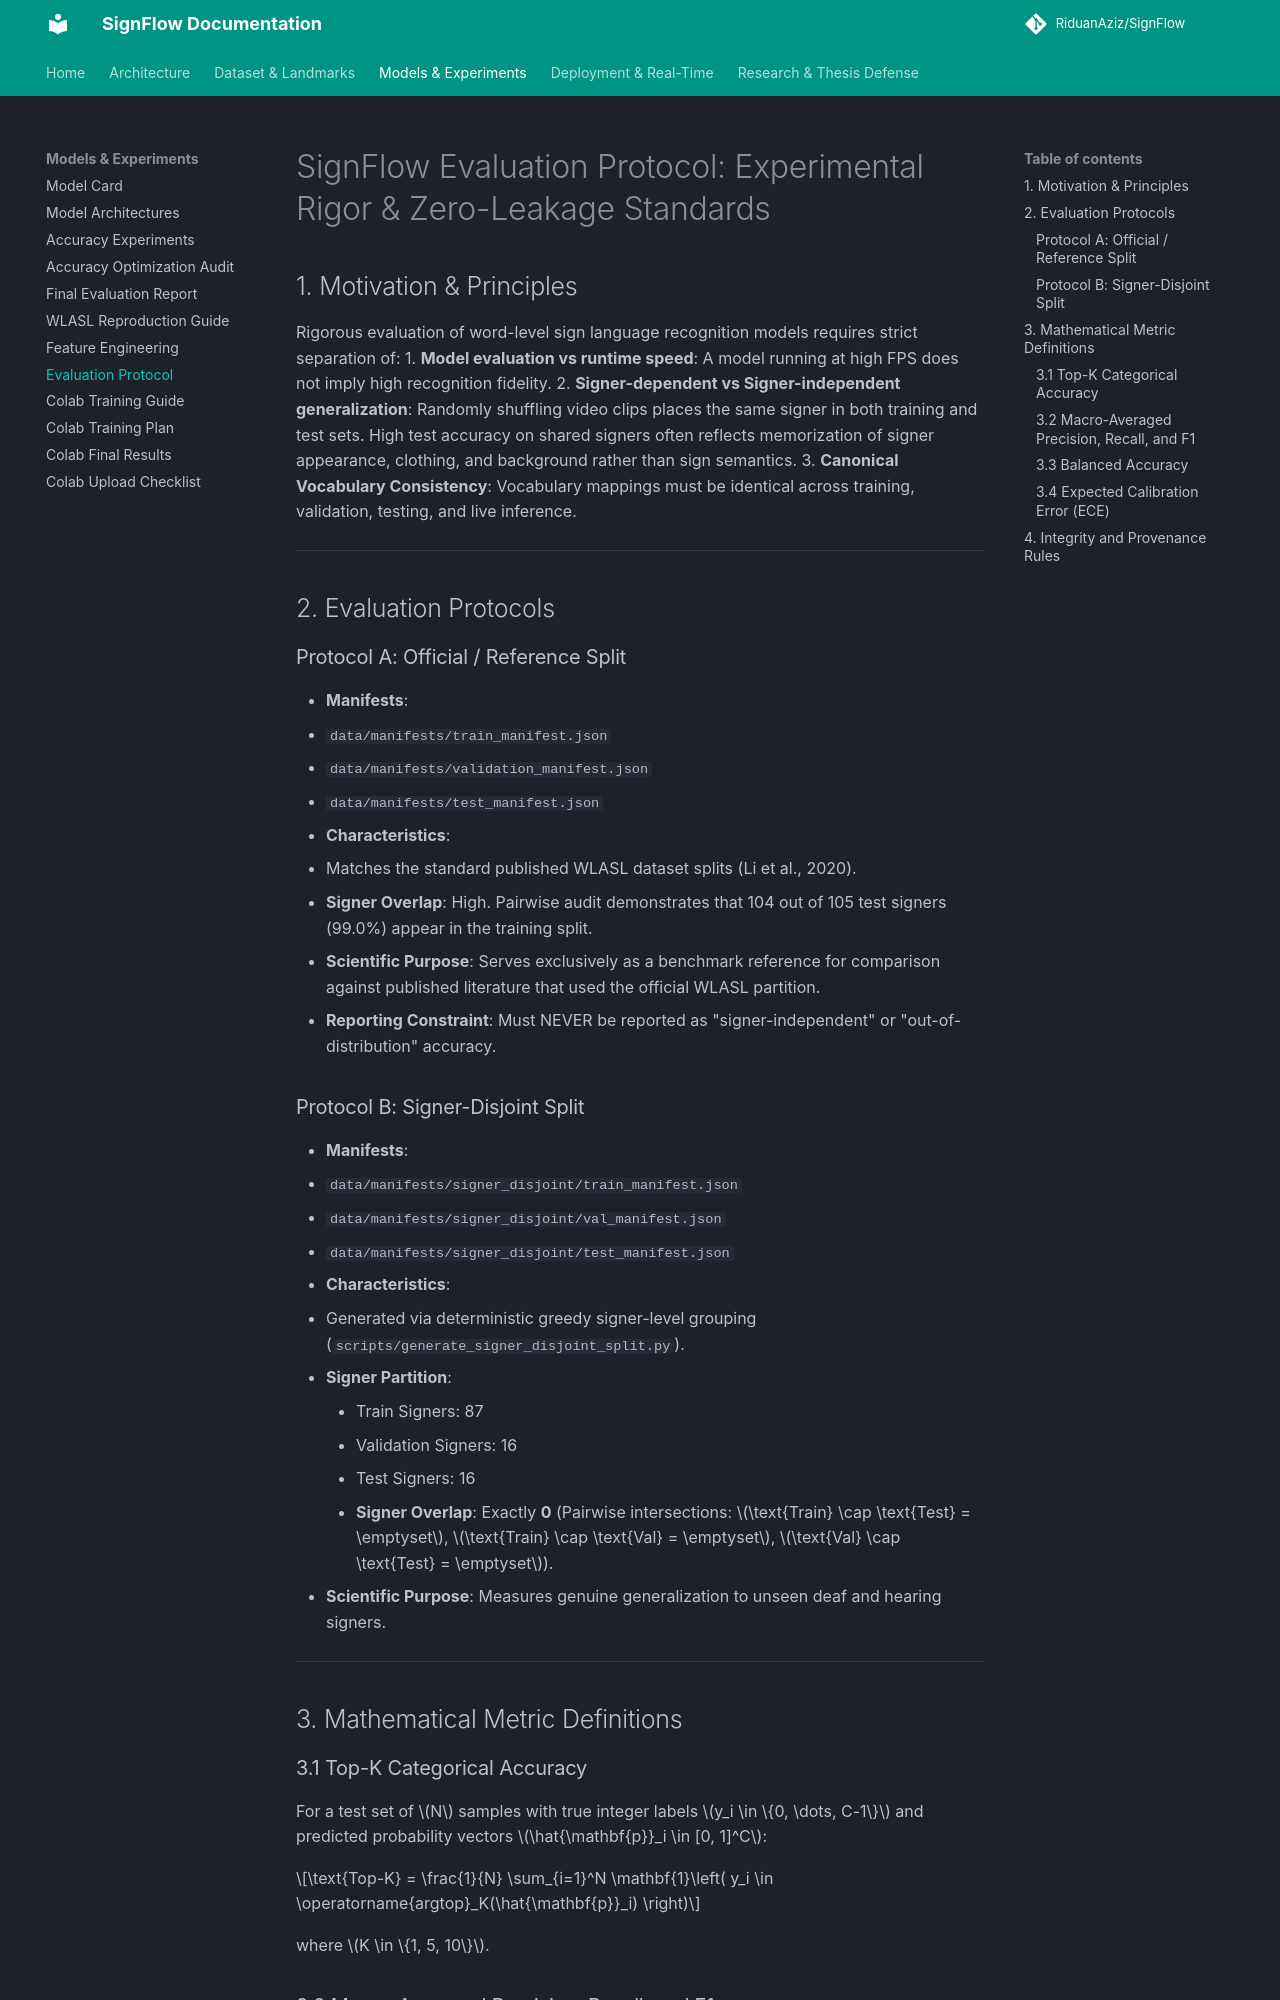

repository: RiduanAziz/Robust-Real-Time-Dynamic-Word-Level-American-Sign-Language-Recognition · page: research/EVALUATION_PROTOCOL/index.html · generator: mkdocs

# SignFlow Evaluation Protocol: Experimental Rigor & Zero-Leakage Standards

## 1. Motivation & Principles

Rigorous evaluation of word-level sign language recognition models requires strict separation of:
1. **Model evaluation vs runtime speed**: A model running at high FPS does not imply high recognition fidelity.
2. **Signer-dependent vs Signer-independent generalization**: Randomly shuffling video clips places the same signer in both training and test sets. High test accuracy on shared signers often reflects memorization of signer appearance, clothing, and background rather than sign semantics.
3. **Canonical Vocabulary Consistency**: Vocabulary mappings must be identical across training, validation, testing, and live inference.

---

## 2. Evaluation Protocols

### Protocol A: Official / Reference Split
- **Manifests**:
  - `data/manifests/train_manifest.json`
  - `data/manifests/validation_manifest.json`
  - `data/manifests/test_manifest.json`
- **Characteristics**:
  - Matches the standard published WLASL dataset splits (Li et al., 2020).
  - **Signer Overlap**: High. Pairwise audit demonstrates that 104 out of 105 test signers (99.0%) appear in the training split.
  - **Scientific Purpose**: Serves exclusively as a benchmark reference for comparison against published literature that used the official WLASL partition.
  - **Reporting Constraint**: Must NEVER be reported as "signer-independent" or "out-of-distribution" accuracy.

### Protocol B: Signer-Disjoint Split
- **Manifests**:
  - `data/manifests/signer_disjoint/train_manifest.json`
  - `data/manifests/signer_disjoint/val_manifest.json`
  - `data/manifests/signer_disjoint/test_manifest.json`
- **Characteristics**:
  - Generated via deterministic greedy signer-level grouping (`scripts/generate_signer_disjoint_split.py`).
  - **Signer Partition**:
    - Train Signers: 87
    - Validation Signers: 16
    - Test Signers: 16
    - **Signer Overlap**: Exactly **0** (Pairwise intersections: $\text{Train} \cap \text{Test} = \emptyset$, $\text{Train} \cap \text{Val} = \emptyset$, $\text{Val} \cap \text{Test} = \emptyset$).
  - **Scientific Purpose**: Measures genuine generalization to unseen deaf and hearing signers.

---

## 3. Mathematical Metric Definitions

### 3.1 Top-K Categorical Accuracy
For a test set of $N$ samples with true integer labels $y_i \in \{0, \dots, C-1\}$ and predicted probability vectors $\hat{\mathbf{p}}_i \in [0, 1]^C$:

$$\text{Top-K} = \frac{1}{N} \sum_{i=1}^N \mathbf{1}\left( y_i \in \operatorname{argtop}_K(\hat{\mathbf{p}}_i) \right)$$

where $K \in \{1, 5, 10\}$.
